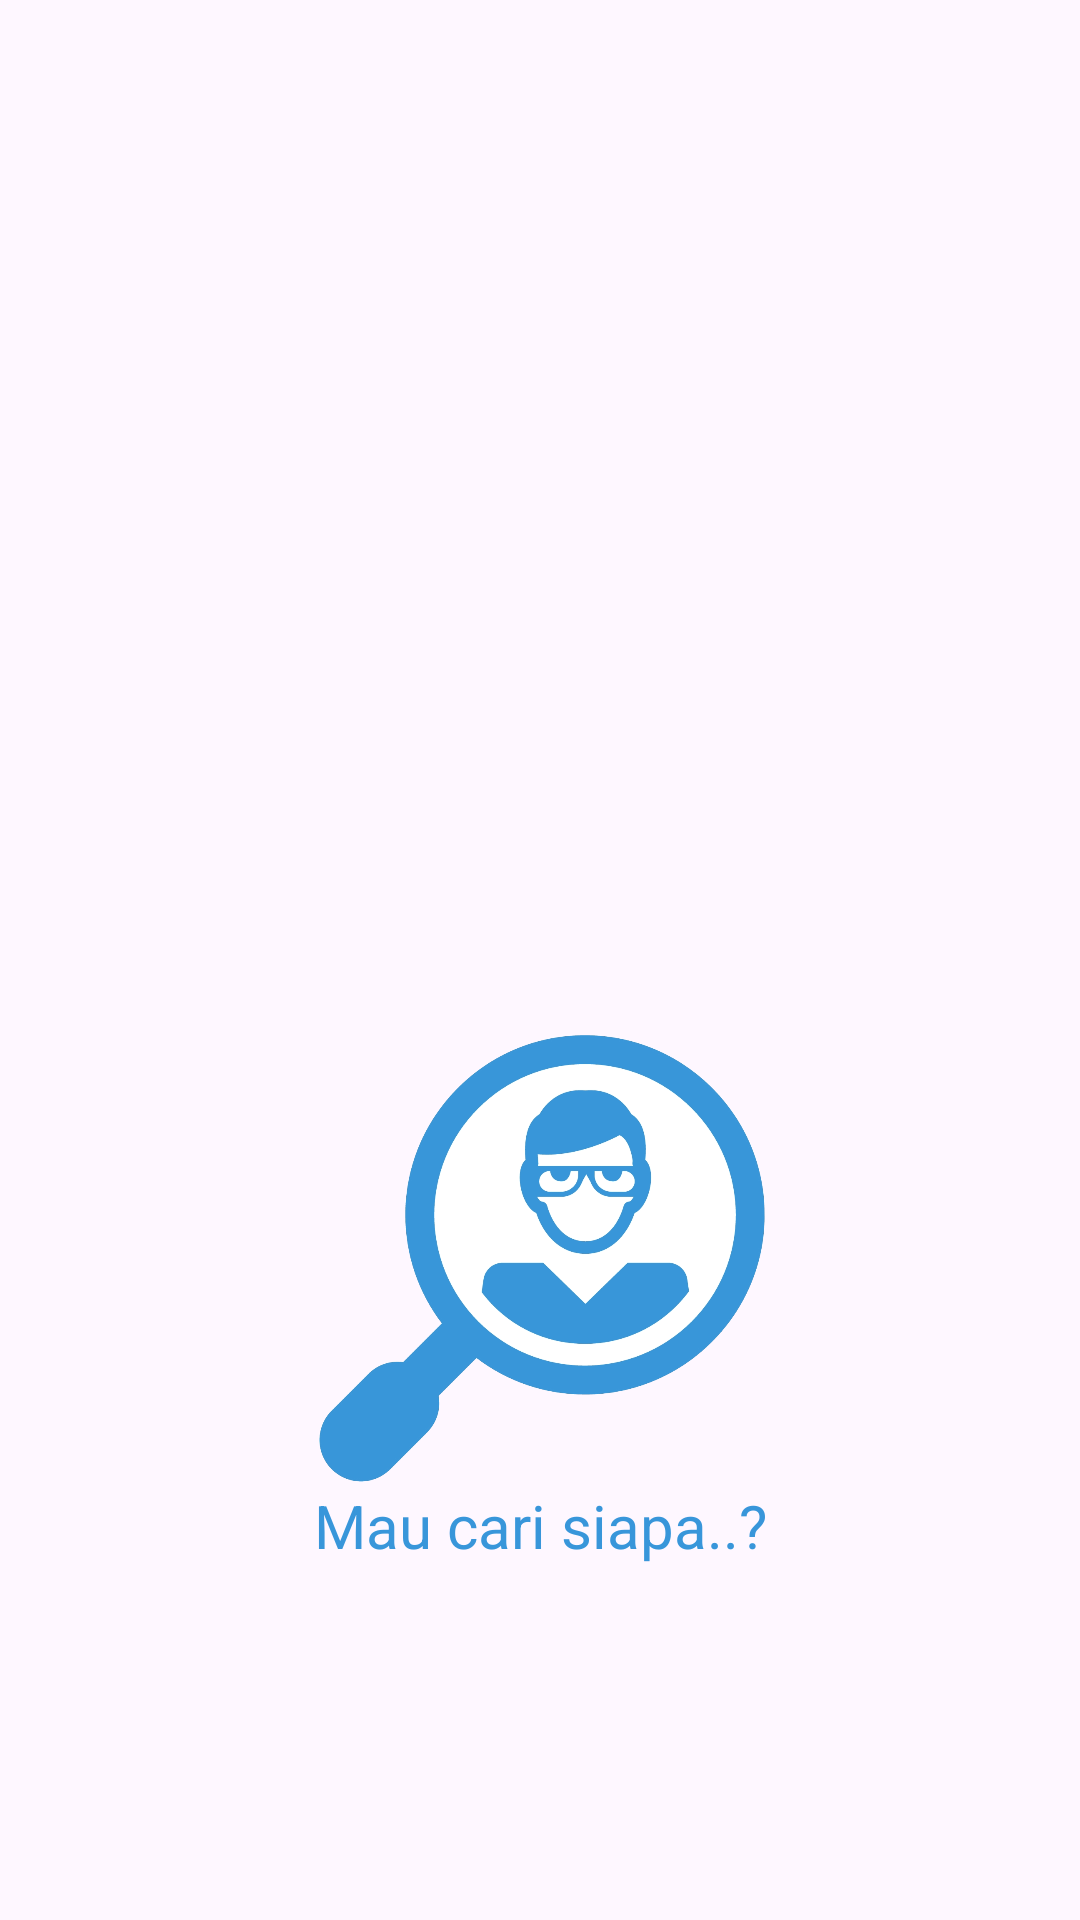

Layout XML and referenced resources for this Android screen:
<!-- AndroidManifest.xml: application theme Theme.Mhsid -->
<!-- res/layout/content_home.xml -->
<?xml version="1.0" encoding="utf-8"?>
<androidx.constraintlayout.widget.ConstraintLayout xmlns:android="http://schemas.android.com/apk/res/android"
    android:layout_width="match_parent"
    android:layout_height="wrap_content"
    xmlns:app="http://schemas.android.com/apk/res-auto"
    xmlns:tools="http://schemas.android.com/tools">

    <androidx.recyclerview.widget.RecyclerView
        android:id="@+id/rv_mahasiswa"
        android:layout_width="match_parent"
        android:layout_height="wrap_content"
        android:layout_marginTop="20dp"
        android:layout_marginBottom="20dp"
        app:layout_constraintBottom_toBottomOf="parent"
        app:layout_constraintEnd_toEndOf="parent"
        app:layout_constraintStart_toStartOf="parent"
        app:layout_constraintTop_toTopOf="parent"
        tools:listitem="@layout/item_mahasiswa" />

    <ImageView
        android:id="@+id/iv_search"
        android:layout_width="150dp"
        android:layout_height="150dp"
        android:layout_marginTop="200dp"
        android:contentDescription="@string/image"
        android:src="@drawable/search"
        app:layout_constraintBottom_toBottomOf="parent"
        app:layout_constraintEnd_toEndOf="parent"
        app:layout_constraintStart_toStartOf="parent"
        app:layout_constraintTop_toTopOf="parent" />

    <TextView
        android:id="@+id/tv_title"
        android:layout_width="wrap_content"
        android:layout_height="wrap_content"
        android:text="@string/search_text"
        android:textSize="20sp"
        android:textColor="@color/blue_500"
        app:layout_constraintEnd_toEndOf="parent"
        app:layout_constraintStart_toStartOf="parent"
        app:layout_constraintTop_toBottomOf="@id/iv_search" />
</androidx.constraintlayout.widget.ConstraintLayout>
<!-- res/layout/item_mahasiswa.xml (included above) -->
<?xml version="1.0" encoding="utf-8"?>
<com.google.android.material.card.MaterialCardView xmlns:android="http://schemas.android.com/apk/res/android"
    xmlns:app="http://schemas.android.com/apk/res-auto"
    xmlns:tools="http://schemas.android.com/tools"
    style="@style/CustomCardCornersTop"
    android:layout_width="match_parent"
    android:layout_height="wrap_content"
    android:layout_marginStart="12dp"
    android:layout_marginTop="8dp"
    android:layout_marginEnd="12dp"
    android:clickable="true"
    android:focusable="true"
    android:foreground="?android:selectableItemBackground"
    app:cardElevation="6dp">

    <androidx.constraintlayout.widget.ConstraintLayout
        android:layout_width="match_parent"
        android:layout_height="wrap_content">

        <TextView
            android:id="@+id/tv_name_title"
            style="@style/tv_color"
            android:layout_width="0dp"
            android:layout_height="wrap_content"
            android:layout_marginStart="10dp"
            android:layout_marginTop="8dp"
            android:text="@string/name_title"
            app:layout_constraintStart_toStartOf="parent"
            app:layout_constraintTop_toTopOf="parent" />

        <TextView
            android:id="@+id/tv_name"
            style="@style/tv_color"
            android:layout_width="0dp"
            android:layout_height="wrap_content"
            android:layout_marginStart="40dp"
            android:layout_marginTop="8dp"
            android:layout_marginEnd="12dp"
            app:layout_constraintEnd_toEndOf="parent"
            app:layout_constraintStart_toEndOf="@id/tv_name_title"
            app:layout_constraintTop_toTopOf="parent"
            tools:text="@string/name" />

        <TextView
            android:id="@+id/tv_nim_title"
            style="@style/tv_color"
            android:layout_width="0dp"
            android:layout_height="wrap_content"
            android:layout_marginStart="10dp"
            android:layout_marginTop="8dp"
            android:text="@string/nim_title"
            app:layout_constraintStart_toStartOf="parent"
            app:layout_constraintTop_toBottomOf="@id/tv_name" />

        <TextView
            android:id="@+id/tv_nim"
            style="@style/tv_color"
            android:layout_width="0dp"
            android:layout_height="wrap_content"
            android:layout_marginStart="40dp"
            android:layout_marginTop="8dp"
            android:layout_marginEnd="12dp"
            app:layout_constraintEnd_toEndOf="parent"
            app:layout_constraintStart_toEndOf="@id/tv_name_title"
            app:layout_constraintTop_toBottomOf="@id/tv_name"
            tools:text="@string/nim" />

        <TextView
            android:id="@+id/tv_univ_title"
            android:layout_width="0dp"
            android:layout_height="wrap_content"
            android:layout_marginStart="10dp"
            android:layout_marginTop="8dp"
            android:text="@string/univ_title"
            app:layout_constraintStart_toStartOf="parent"
            app:layout_constraintTop_toBottomOf="@id/tv_nim" />

        <TextView
            android:id="@+id/tv_univ"
            android:layout_width="0dp"
            android:layout_height="wrap_content"
            android:layout_marginStart="40dp"
            android:layout_marginTop="8dp"
            android:layout_marginEnd="12dp"
            app:layout_constraintEnd_toEndOf="parent"
            app:layout_constraintStart_toEndOf="@id/tv_name_title"
            app:layout_constraintTop_toBottomOf="@id/tv_nim"
            tools:text="@string/univ" />

        <TextView
            android:id="@+id/tv_prodi_title"
            android:layout_width="0dp"
            android:layout_height="wrap_content"
            android:layout_marginStart="10dp"
            android:layout_marginTop="8dp"
            android:text="@string/prodi_title"
            app:layout_constraintStart_toStartOf="parent"
            app:layout_constraintTop_toBottomOf="@id/tv_univ" />

        <TextView
            android:id="@+id/tv_prodi"
            android:layout_width="0dp"
            android:layout_height="wrap_content"
            android:layout_marginStart="40dp"
            android:layout_marginTop="8dp"
            android:layout_marginEnd="12dp"
            android:layout_marginBottom="10dp"
            app:layout_constraintBottom_toBottomOf="parent"
            app:layout_constraintEnd_toEndOf="parent"
            app:layout_constraintStart_toEndOf="@id/tv_name_title"
            app:layout_constraintTop_toBottomOf="@id/tv_univ"
            tools:text="@string/prodi" />

    </androidx.constraintlayout.widget.ConstraintLayout>
</com.google.android.material.card.MaterialCardView>
<!-- resources referenced by this layout -->
<resources>
  <color name="blue_500">#3896DA</color>
  <!-- drawable search: png bitmap (drawable, 166653 bytes) -->
  <string name="image">Gambar</string>
  <string name="name">Kuroco Harmadi</string>
  <string name="name_title">Nama</string>
  <string name="nim">1232131</string>
  <string name="nim_title">NIM</string>
  <string name="prodi">Sastra Pertanian</string>
  <string name="prodi_title">Prodi</string>
  <string name="search_text">Mau cari siapa..?</string>
  <string name="univ">Universitas Abc</string>
  <string name="univ_title">Kampus</string>
  <style name="Theme.Mhsid" parent="Base.Theme.Mhsid" />
  <style name="Base.Theme.Mhsid" parent="Theme.Material3.DayNight.NoActionBar">
          
          
      </style>
</resources>
